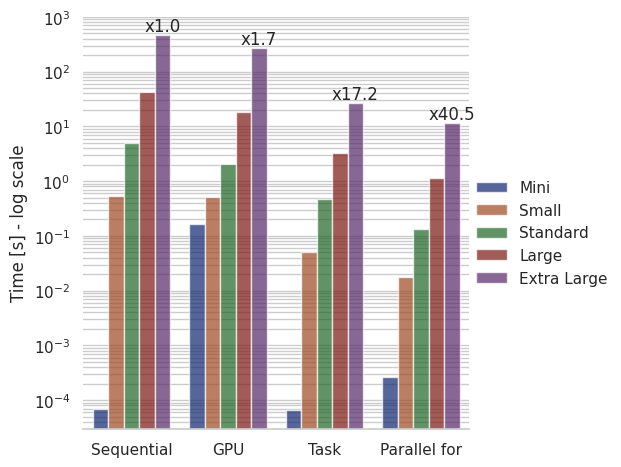

The script that saved this image:
import seaborn as sb
import pandas as pd
import matplotlib.pyplot as pl
from matplotlib.container import Container
import numpy as np

DF = pd.DataFrame({
  "Optimization": ["Sequential", "GPU", "Task", "Parallel for"] * 5,
  "Time":
    [0.000070, 0.162, 0.000066, 0.000268] + 
    [0.526751,  0.507421, 0.051703, 0.017396] +
    [4.916482, 2.038755, 0.464806, 0.135351] +
    [42.652974, 18.26249, 3.293214, 1.151873] +
    [460.815627, 270.2426, 26.792492, 11.367700],
  "Dataset Size": ["Mini"] * 4 + ["Small"] * 4 + ["Standard"] * 4 + ["Large"] * 4 + ["Extra Large"] * 4
})

extralarge_baseline = DF[DF["Dataset Size"] == "Extra Large"][DF["Optimization"] == "Sequential"]["Time"].item()
SPEEDUPS = [extralarge_baseline/time for time in DF[DF["Dataset Size"] == "Extra Large"]["Time"]]
  

def main():
  sb.set_theme(style="whitegrid")
  g = sb.catplot(
    data=DF,
    kind="bar",
    x="Optimization",
    y="Time",
    hue="Dataset Size",
    palette="dark",
    alpha=.7
  )
  
  g.despine(left=True)
  g.set_axis_labels("", "Time [s] - log scale")
  g.legend.set_title("")
  g.ax.grid(True, which="minor")
  g.ax.bar_label(g.ax.containers[-1], labels=[f"x{speedup:.1f}" for speedup in SPEEDUPS])
  
  pl.yscale("log")
  pl.show()

if __name__ == "__main__":
  main()
